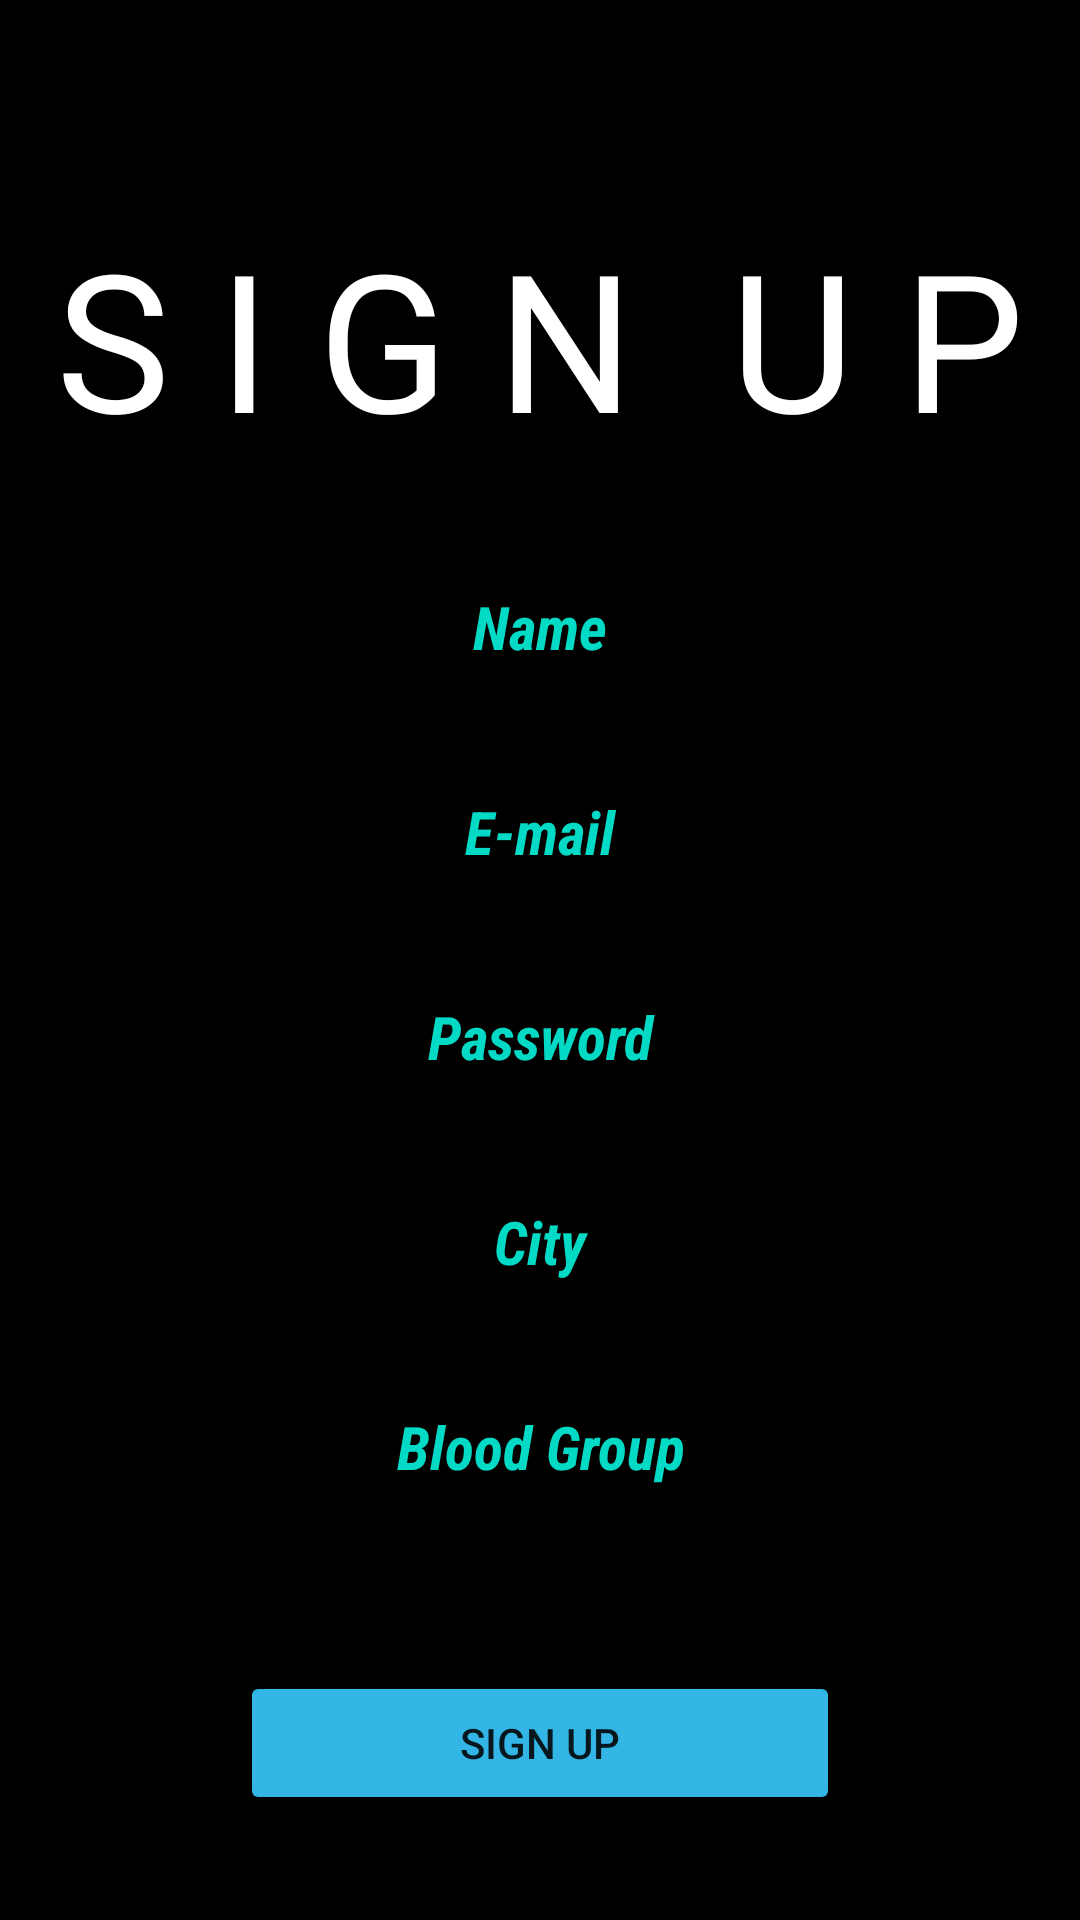

Android layout source for this screen:
<!-- AndroidManifest.xml: activity theme AppThemeNoAction -->
<!-- res/layout/activity_main2.xml -->
<?xml version="1.0" encoding="utf-8"?>
<LinearLayout xmlns:android="http://schemas.android.com/apk/res/android"
    xmlns:app="http://schemas.android.com/apk/res-auto"
    xmlns:tools="http://schemas.android.com/tools"
    android:layout_width="match_parent"
    android:layout_height="match_parent"
    android:orientation="vertical"
    android:background="#000000"
    tools:context=".Main2Activity">

        <Space
            android:layout_width="match_parent"
            android:layout_height="70dp" />

        <TextView
            android:id="@+id/textView4"
            android:layout_width="match_parent"
            android:layout_height="wrap_content"
            android:fontFamily="@font/americantypewriter"
            android:text="S I G N  U P"
            android:textAlignment="center"
            android:textColor="#FFFFFF"
            android:textSize="64sp" />

        <Space
            android:layout_width="match_parent"
            android:layout_height="40sp" />

        <TextView
            android:id="@+id/textView6"
            android:layout_width="match_parent"
            android:layout_height="wrap_content"
            android:fontFamily="sans-serif-condensed"
            android:text="Name"
            android:textAlignment="center"
            android:textColor="@color/colorAccent"
            android:textSize="20sp"
            android:textStyle="bold|italic" />

        <EditText
            android:id="@+id/editTextName"
            android:layout_width="match_parent"
            android:layout_height="wrap_content"
            android:ems="10"
            android:inputType="textPersonName"
            android:textAlignment="center"
            android:textColor="#FFFFFF" />

        <TextView
            android:id="@+id/textView5"
            android:layout_width="match_parent"
            android:layout_height="wrap_content"
            android:fontFamily="sans-serif-condensed"
            android:text="E-mail"
            android:textAlignment="center"
            android:textColor="@color/colorAccent"
            android:textSize="20sp"
            android:textStyle="bold|italic" />

        <EditText
            android:id="@+id/editTextMail"
            android:layout_width="match_parent"
            android:layout_height="wrap_content"
            android:ems="10"
            android:inputType="textPersonName"
            android:textAlignment="center"
            android:textColor="#FFFFFF" />

        <TextView
            android:id="@+id/textView8"
            android:layout_width="match_parent"
            android:layout_height="wrap_content"
            android:fontFamily="sans-serif-condensed"
            android:text="Password"
            android:textAlignment="center"
            android:textColor="@color/colorAccent"
            android:textSize="20sp"
            android:textStyle="bold|italic" />

        <EditText
            android:id="@+id/editTextPass"
            android:layout_width="match_parent"
            android:layout_height="wrap_content"
            android:ems="10"
            android:inputType="textPassword"
            android:textAlignment="center"
            android:textColor="#FFFFFF" />

        <TextView
            android:id="@+id/textView9"
            android:layout_width="match_parent"
            android:layout_height="wrap_content"
            android:fontFamily="sans-serif-condensed"
            android:text="City"
            android:textAlignment="center"
            android:textColor="@color/colorAccent"
            android:textSize="20sp"
            android:textStyle="bold|italic" />

        <EditText
            android:id="@+id/editTextCity"
            android:layout_width="match_parent"
            android:layout_height="wrap_content"
            android:ems="10"
            android:inputType="textPersonName"
            android:textAlignment="center"
            android:textColor="#FFFFFF" />

        <TextView
            android:id="@+id/textView10"
            android:layout_width="match_parent"
            android:layout_height="wrap_content"
            android:fontFamily="sans-serif-condensed"
            android:text="Blood Group"
            android:textAlignment="center"
            android:textColor="@color/colorAccent"
            android:textSize="20sp"
            android:textStyle="bold|italic" />

        <EditText
            android:id="@+id/editTextBG"
            android:layout_width="match_parent"
            android:layout_height="wrap_content"
            android:ems="10"
            android:inputType="textPersonName"
            android:textAlignment="center"
            android:textColor="#FFFFFF" />

        <Space
            android:layout_width="match_parent"
            android:layout_height="20dp" />

        <TableRow
            android:layout_width="200dp"
            android:layout_height="wrap_content"
            android:layout_gravity="center_horizontal">

                <Button
                    android:id="@+id/button3"
                    android:layout_width="match_parent"
                    android:layout_height="wrap_content"
                    android:layout_gravity="center_horizontal"
                    android:backgroundTint="@android:color/holo_blue_light"
                    android:backgroundTintMode="multiply"
                    android:foregroundTint="@android:color/background_light"
                    android:foregroundTintMode="multiply"
                    android:onClick="signup"
                    android:text="Sign Up" />

        </TableRow>

</LinearLayout>
<!-- resources referenced by this layout -->
<resources>
  <style name="AppThemeNoAction" parent="Theme.AppCompat.Light.NoActionBar">
          
          <item name="colorPrimary">@color/colorPrimary</item>
          <item name="colorPrimaryDark">@color/colorPrimaryDark</item>
          <item name="colorAccent">@color/colorAccent</item>
      </style>
  <!-- not gathered from this repository: default colours our renderer supplied (Android Studio template values) -->
  <color name="colorPrimary">#FF6200EE</color>
  <color name="colorPrimaryDark">#FF3700B3</color>
  <color name="colorAccent">#FF03DAC5</color>
</resources>
